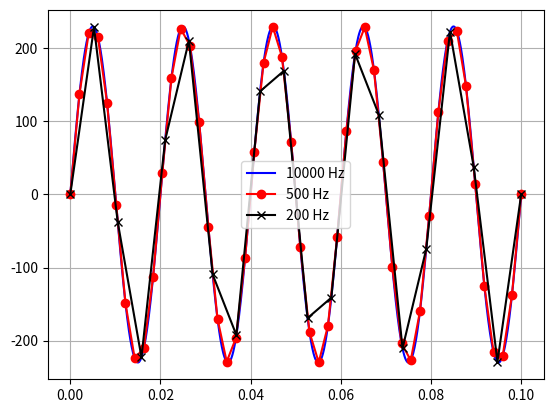
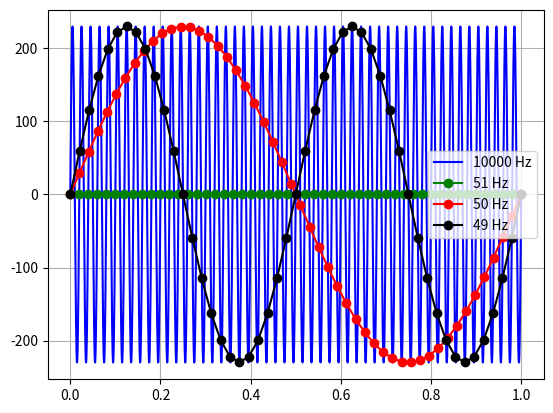
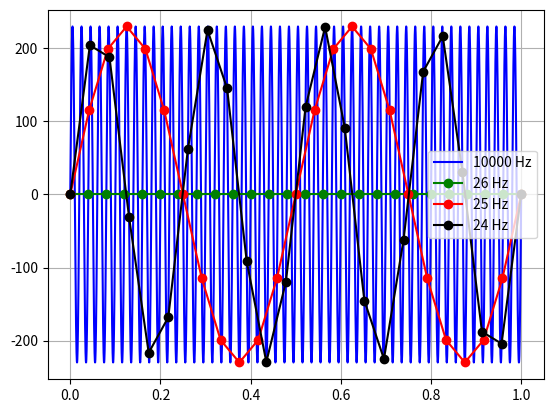
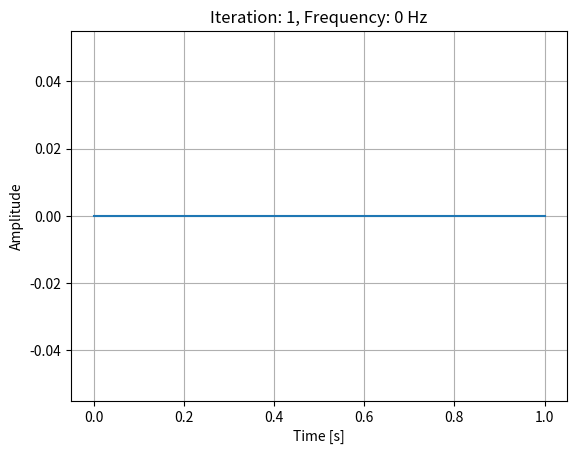
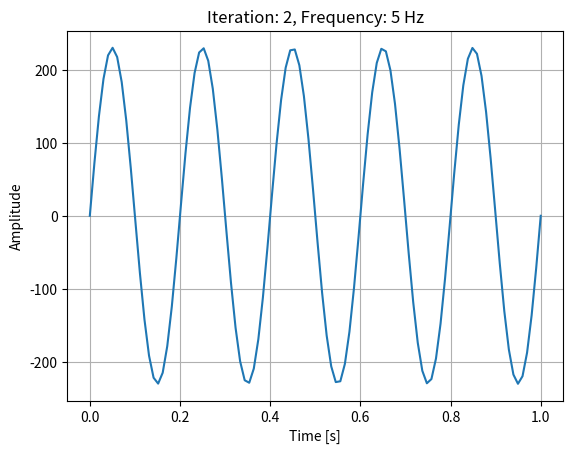
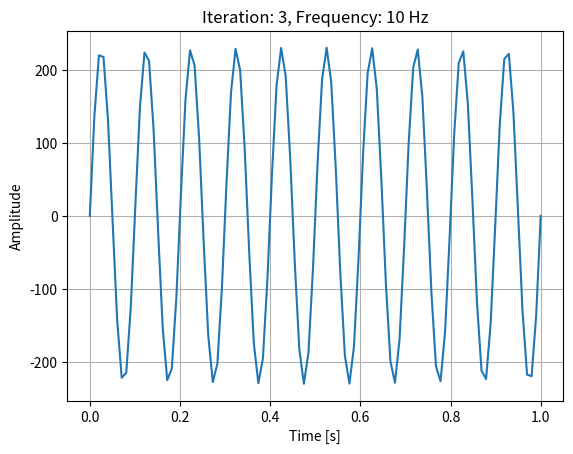
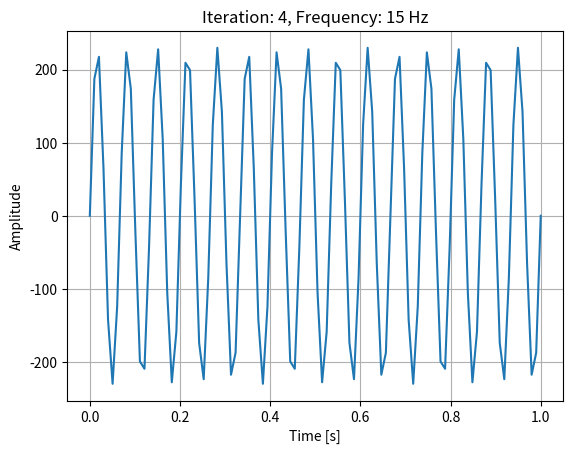
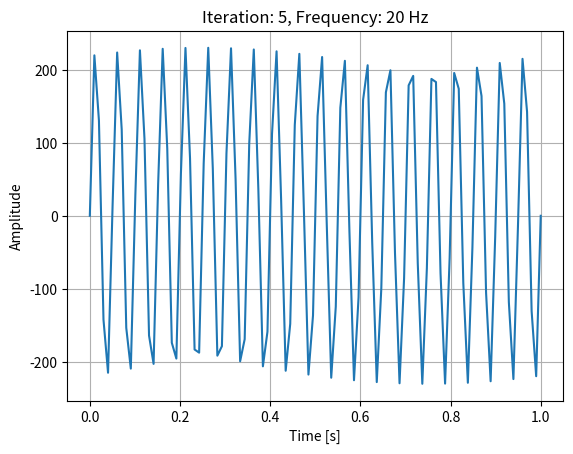
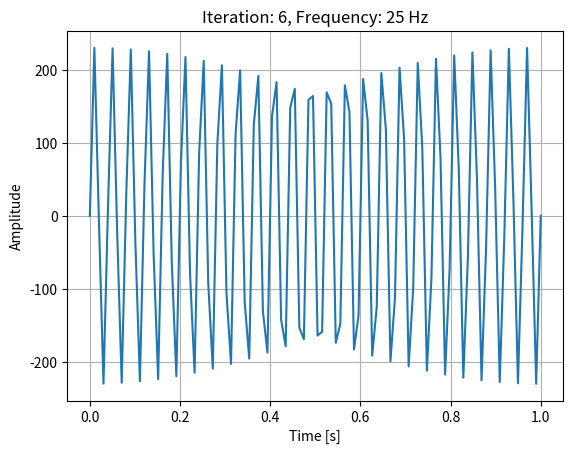
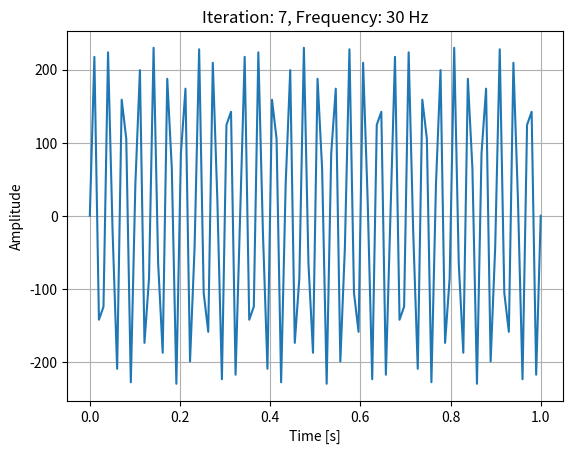
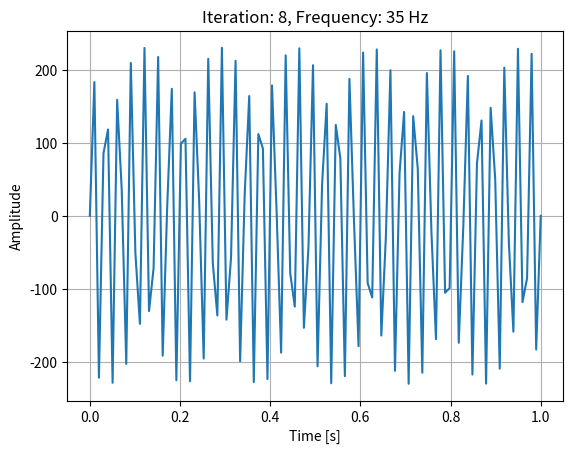
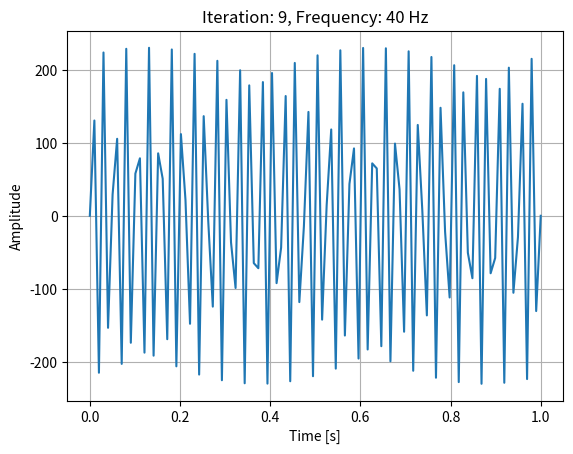
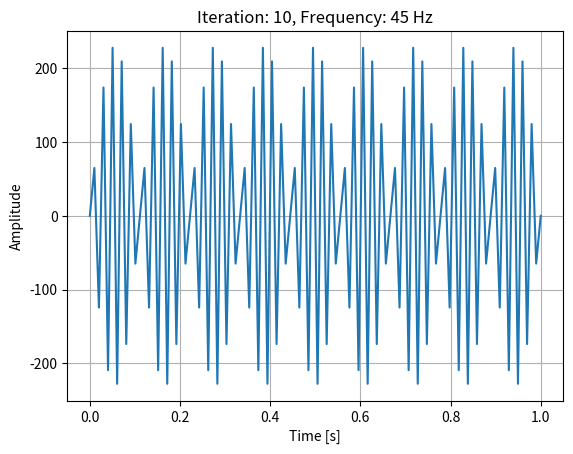
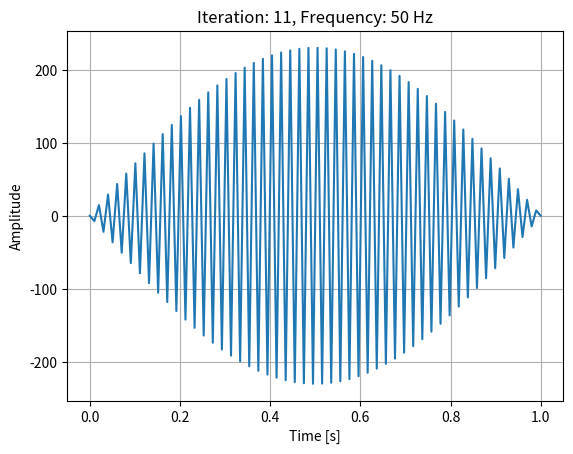
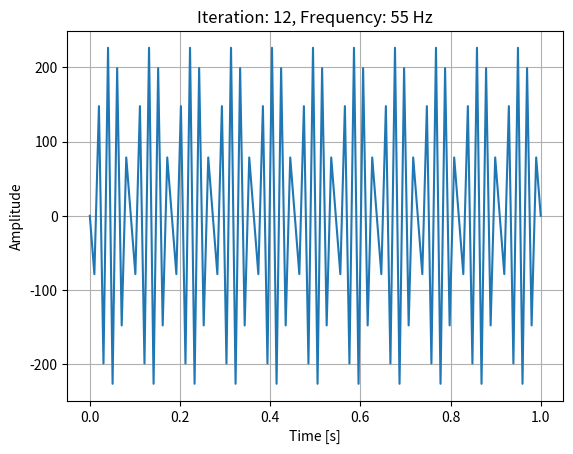
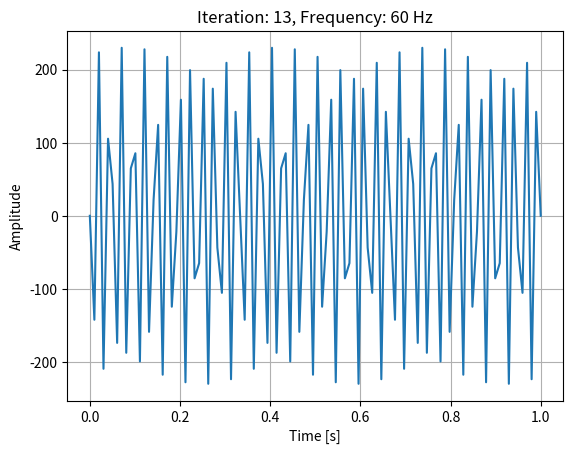

Source code (Python) for these figures, in order:
import numpy as np
import matplotlib.pyplot as plt

amplitude = 230
frequency = 50

# sampling rates
f_s_A = [10_000, 500, 200]
f_s_B1 = [10_000, 51, 50, 49]
f_s_B2 = [10_000, 26, 25, 24]

def generate_wave(amp, freq, sampling_rate, duration):
  t = np.linspace(0, duration, int(sampling_rate * duration))
  sine = amp * np.sin(2 * np.pi * freq * t)
  return t, sine

waves_0_1s = [generate_wave(amplitude, frequency, f, duration=0.1) for f in f_s_A]
t = [w[0] for w in waves_0_1s]
sines = [w[1] for w in waves_0_1s]

plt.figure()
plt.plot(t[0], sines[0], 'b-', label='10000 Hz')
plt.plot(t[1], sines[1], 'r-o', label='500 Hz')
plt.plot(t[2], sines[2], 'k-x', label='200 Hz')
plt.legend()
plt.grid()
plt.show()

waves_1s = [generate_wave(amplitude, frequency, f, duration=1) for f in f_s_B1]
t = [w[0] for w in waves_1s]
sines = [w[1] for w in waves_1s]

plt.figure()
plt.plot(t[0], sines[0], 'b-', label='10000 Hz')
plt.plot(t[1], sines[1], 'g-o', label='51 Hz')
plt.plot(t[2], sines[2], 'r-o', label='50 Hz')
plt.plot(t[3], sines[3], 'k-o', label='49 Hz')
plt.legend()
plt.grid()
plt.show()

waves_1s = [generate_wave(amplitude, frequency, f, duration=1) for f in f_s_B2]
t = [w[0] for w in waves_1s]
sines = [w[1] for w in waves_1s]

plt.figure()
plt.plot(t[0], sines[0], 'b-', label='10000 Hz')
plt.plot(t[1], sines[1], 'g-o', label='26 Hz')
plt.plot(t[2], sines[2], 'r-o', label='25 Hz')
plt.plot(t[3], sines[3], 'k-o', label='24 Hz')
plt.legend()
plt.grid()
plt.show()

fs = 100
duration = 1

for freq in range(0, 301, 5):
  t, sine = generate_wave(amplitude, freq, fs, duration)
  plt.figure()
  plt.plot(t, sine)
  plt.title(f'Iteration: {freq//5 + 1}, Frequency: {freq} Hz')
  plt.xlabel('Time [s]')
  plt.ylabel('Amplitude')
  plt.grid()
  plt.show()

# Compare specific sine waves
frequencies_to_compare = [(5, 105, 205), (95, 195, 295), (95, 105)]
for freqs in frequencies_to_compare:
  plt.figure()
  for freq in freqs:
    t, sine = generate_wave(amplitude, freq, fs, duration)
    plt.plot(t, sine, label=f'{freq} Hz')
  plt.legend()
  plt.grid()
  plt.show()

# Generate and display cosine waves
def generate_cos_wave(amp, freq, sampling_rate, duration):
  t = np.linspace(0, duration, int(sampling_rate * duration))
  cosine = amp * np.cos(2 * np.pi * freq * t)
  return t, cosine

for freq in range(0, 301, 5):
  t, cosine = generate_cos_wave(amplitude, freq, fs, duration)
  plt.figure()
  plt.plot(t, cosine)
  plt.title(f'Iteration: {freq//5 + 1}, Frequency: {freq} Hz')
  plt.xlabel('Time [s]')
  plt.ylabel('Amplitude')
  plt.grid()
  plt.show()

# Compare specific cosine waves
for freqs in frequencies_to_compare:
  plt.figure()
  for freq in freqs:
    t, cosine = generate_cos_wave(amplitude, freq, fs, duration)
    plt.plot(t, cosine, label=f'{freq} Hz')
  plt.legend()
  plt.grid()
  plt.show()